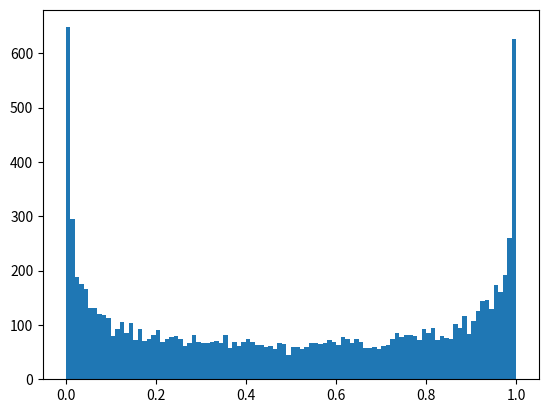

Write the Python code that produced this figure.
import matplotlib.pyplot as plt
import numpy as np


def test_arcsine_distribution(num_samples: int = 10000):
    rng = np.random.default_rng(seed=0)
    x = rng.uniform(0, 1, size=(num_samples,))
    y = np.sin(np.pi * x / 2) ** 2
    plt.hist(y, bins=100)
    plt.show()


if __name__ == "__main__":
    test_arcsine_distribution()
